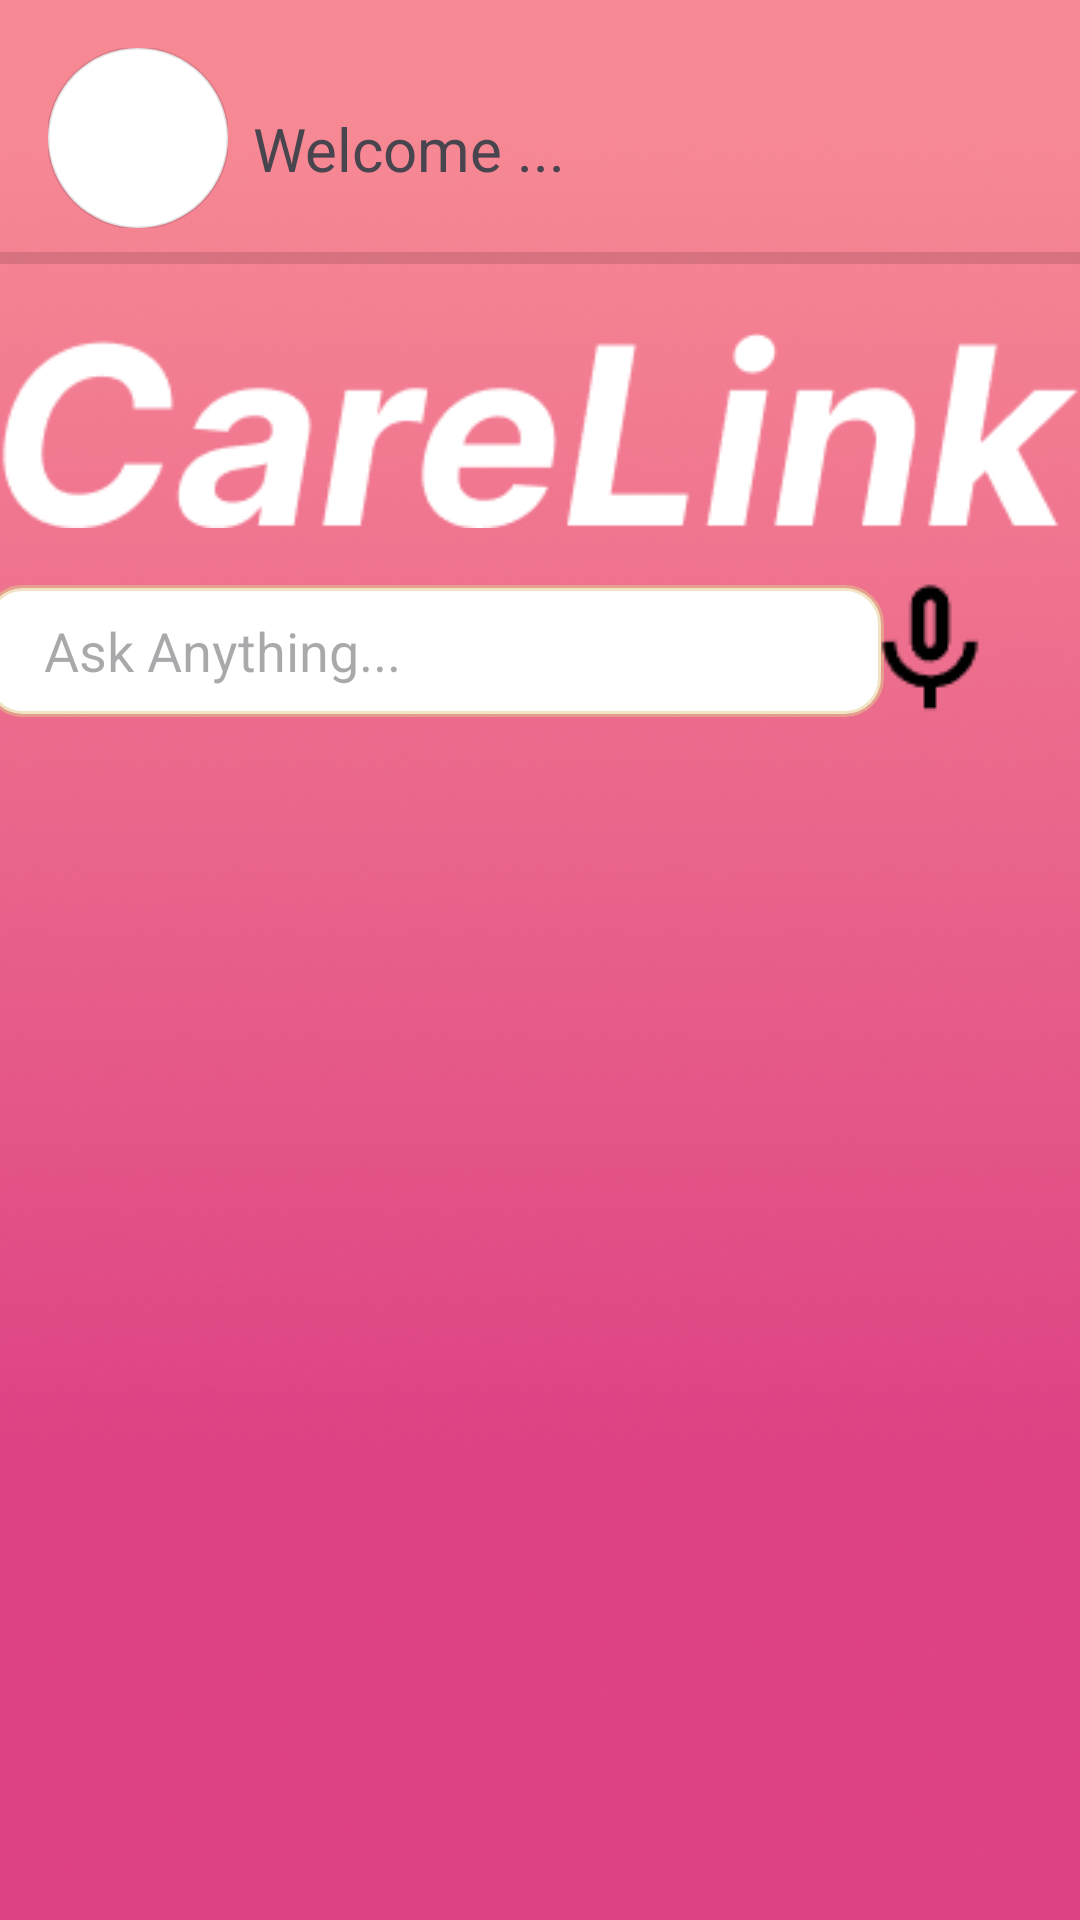

Layout XML and referenced resources for this Android screen:
<!-- AndroidManifest.xml: application theme Theme.CareLink -->
<!-- res/layout/fragment_dash_doc.xml -->
<?xml version="1.0" encoding="utf-8"?>
<androidx.constraintlayout.widget.ConstraintLayout xmlns:android="http://schemas.android.com/apk/res/android"
    xmlns:tools="http://schemas.android.com/tools"
    android:layout_width="match_parent"
    android:layout_height="match_parent"
    xmlns:app="http://schemas.android.com/apk/res-auto"
    android:background="@drawable/bg"
    tools:context=".Auth.Doctor.Fragment.Dash_doc">

    <com.google.android.material.imageview.ShapeableImageView
        android:id="@+id/imageView"
        android:layout_width="60dp"
        android:layout_height="60dp"
        android:layout_marginStart="16dp"
        android:layout_marginTop="16dp"
        android:background="@color/white"
        android:clickable="true"
        android:src="@drawable/defaultpro"
        app:layout_constraintStart_toStartOf="parent"
        app:layout_constraintTop_toTopOf="parent"
        app:shapeAppearanceOverlay="@style/circleImageView"
        app:strokeWidth="1dp"
        tools:ignore="DuplicateIds,MissingConstraints" />


    <ImageView
        android:id="@+id/imageView16"
        android:layout_width="wrap_content"
        android:layout_height="wrap_content"
        android:layout_marginTop="20dp"
        android:src="@drawable/carelinktext"
        app:layout_constraintEnd_toEndOf="parent"
        app:layout_constraintHorizontal_bias="0.473"
        app:layout_constraintStart_toStartOf="parent"
        app:layout_constraintTop_toBottomOf="@+id/divider12" />

    <TextView
        android:id="@+id/textView32"
        android:layout_width="wrap_content"
        android:layout_height="wrap_content"
        android:layout_marginTop="36dp"
        android:text="Welcome ..."
        android:textSize="20dp"
        app:layout_constraintEnd_toEndOf="parent"
        app:layout_constraintHorizontal_bias="0.047"
        app:layout_constraintStart_toEndOf="@+id/imageView"
        app:layout_constraintTop_toTopOf="parent" />


    <View
        android:id="@+id/divider12"
        android:layout_width="409dp"
        android:layout_height="4dp"
        android:layout_marginTop="84dp"
        android:background="?android:attr/listDivider"
        app:layout_constraintEnd_toEndOf="parent"
        app:layout_constraintStart_toStartOf="parent"
        app:layout_constraintTop_toTopOf="parent" />

    <EditText
        android:id="@+id/editTextText3"
        android:layout_width="300dp"
        android:layout_height="wrap_content"
        android:layout_marginTop="16dp"
        android:background="@drawable/custom_edittext"

        android:ems="10"
        android:hint="Ask Anything..."
        android:inputType="text"
        android:paddingStart="20dp"
        android:paddingRight="20dp"
        app:layout_constraintEnd_toStartOf="@+id/imageView14"
        app:layout_constraintHorizontal_bias="0.421"
        app:layout_constraintStart_toStartOf="parent"
        app:layout_constraintTop_toBottomOf="@+id/imageView16" />

    <ImageView
        android:id="@+id/imageView15"
        android:layout_width="wrap_content"
        android:layout_height="wrap_content"
        android:src="@drawable/baseline_arrow_forward_ios_24"
        app:layout_constraintBottom_toBottomOf="@+id/editTextText3"
        app:layout_constraintEnd_toEndOf="@+id/editTextText3"
        app:layout_constraintHorizontal_bias="0.94"
        app:layout_constraintStart_toStartOf="@+id/editTextText3"
        app:layout_constraintTop_toTopOf="@+id/editTextText3"
        app:layout_constraintVertical_bias="0.55" />

    <ImageView
        android:id="@+id/imageView14"
        android:layout_width="wrap_content"
        android:layout_height="wrap_content"
        android:layout_marginTop="192dp"
        android:src="@drawable/mic"
        app:layout_constraintEnd_toEndOf="parent"
        app:layout_constraintHorizontal_bias="0.917"
        app:layout_constraintStart_toStartOf="parent"
        app:layout_constraintTop_toTopOf="parent" />

</androidx.constraintlayout.widget.ConstraintLayout>
<!-- resources referenced by this layout -->
<resources>
  <color name="white">#FFFFFFFF</color>
  <!-- drawable bg: png bitmap (drawable, 247216 bytes) -->
  <!-- drawable carelinktext: png bitmap (drawable, 4770 bytes) -->
  <!-- drawable custom_edittext (drawable) -->
  <?xml version="1.0" encoding="utf-8"?>
  <selector xmlns:android="http://schemas.android.com/apk/res/android">
  
      
      <item android:state_enabled="true" android:state_focused="true">
          <shape android:shape="rectangle">
              <solid android:color="@android:color/white" />
              <corners android:radius="12dp" />
              <stroke android:width="2dp" android:color="#3F51B5" />
              <size android:height="44dp" android:width="308dp"/>
          </shape>
      </item>
  
  
      
      <item android:state_enabled="true">
          <shape android:shape="rectangle">
              <solid android:color="@android:color/white" />
              <corners android:radius="12dp" />
              <stroke android:width="2dp" android:color="#83E2CA8E" />
              <size android:height="44dp" android:width="308dp"/>
          </shape>
      </item>
  
  </selector>
  <!-- drawable mic: png bitmap (drawable, 640 bytes) -->
  <style name="circleImageView" parent="">
          <item name="cornerFamily">rounded</item>
          <item name="cornerSize">50%</item>
  
      </style>
  <style name="Theme.CareLink" parent="Base.Theme.CareLink" />
  <style name="Base.Theme.CareLink" parent="Theme.Material3.Light.NoActionBar">
          
          
      </style>
</resources>
